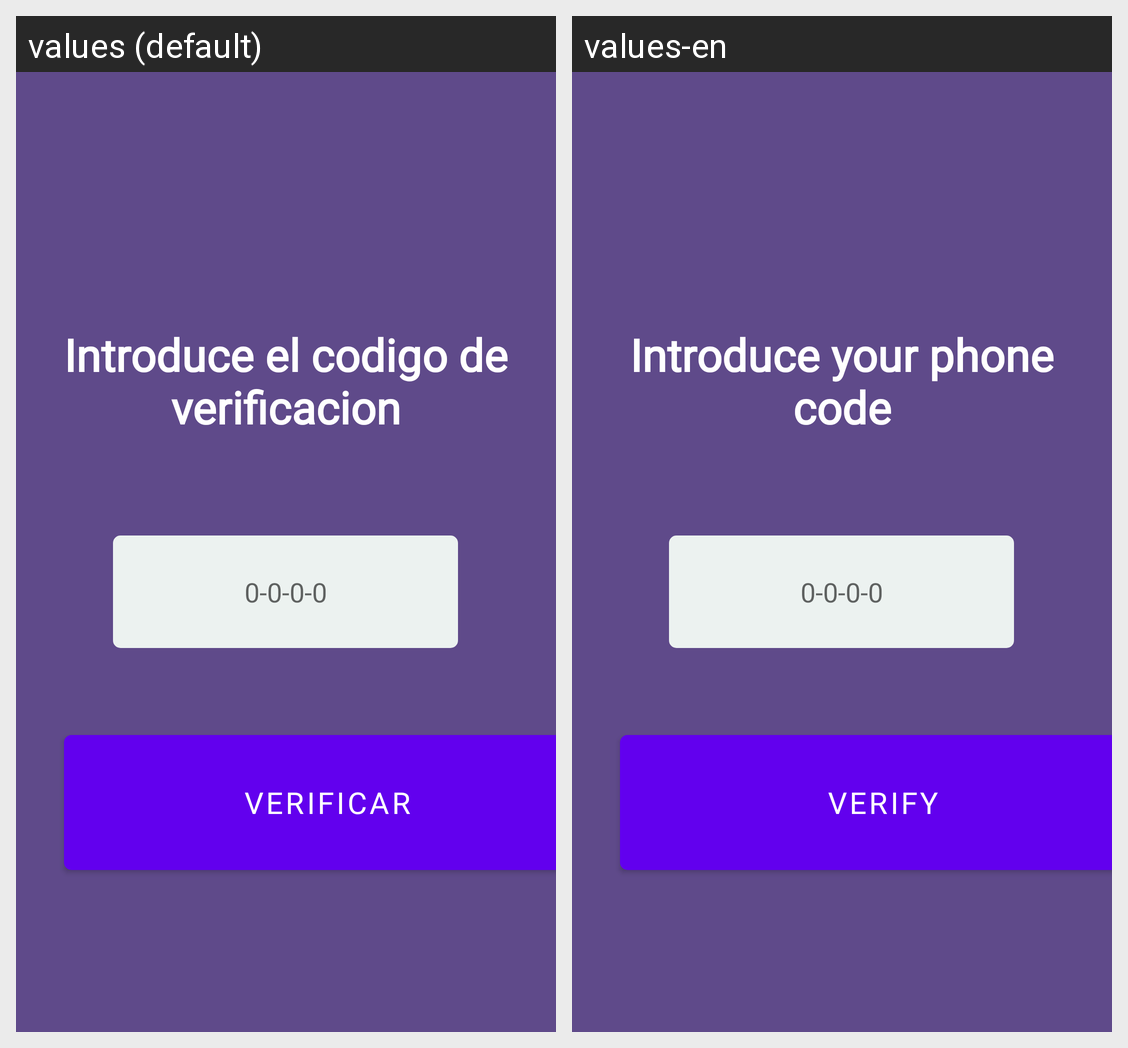

Translations of the strings shown on this Android screen, per locale in the grid:
Android screen res/layout/activity_verificacion.xml rendered under 2 locales, left to right: values (default), values-en. Device: Nexus 5 (rendered at 1080×1920; each locale shown at half size, 540×960, under a caption strip naming it); theme Theme.MaterialComponents.DayNight.NoActionBar.
Strings drawn on this screen, with the default value and each locale's value (text and hints the layout hard-codes, and strings that could not be matched under every locale, appear in the picture but are not listed):

introduciCodTelefono_ES
  values: Introduce el codigo de verificacion
  values-en: Introduce your phone code

btnVerificarCodTelefono_ES
  values: Verificar
  values-en: Verify
